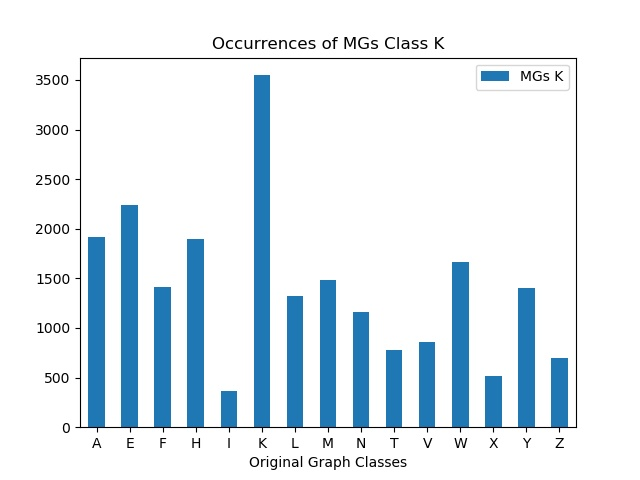

Data behind this chart, as committed beside it:
, MGs K
A, 1916
E, 2239
F, 1413
H, 1898
I, 360
K, 3548
L, 1321
M, 1486
N, 1162
T, 776
V, 863
W, 1670
X, 514
Y, 1406
Z, 699
